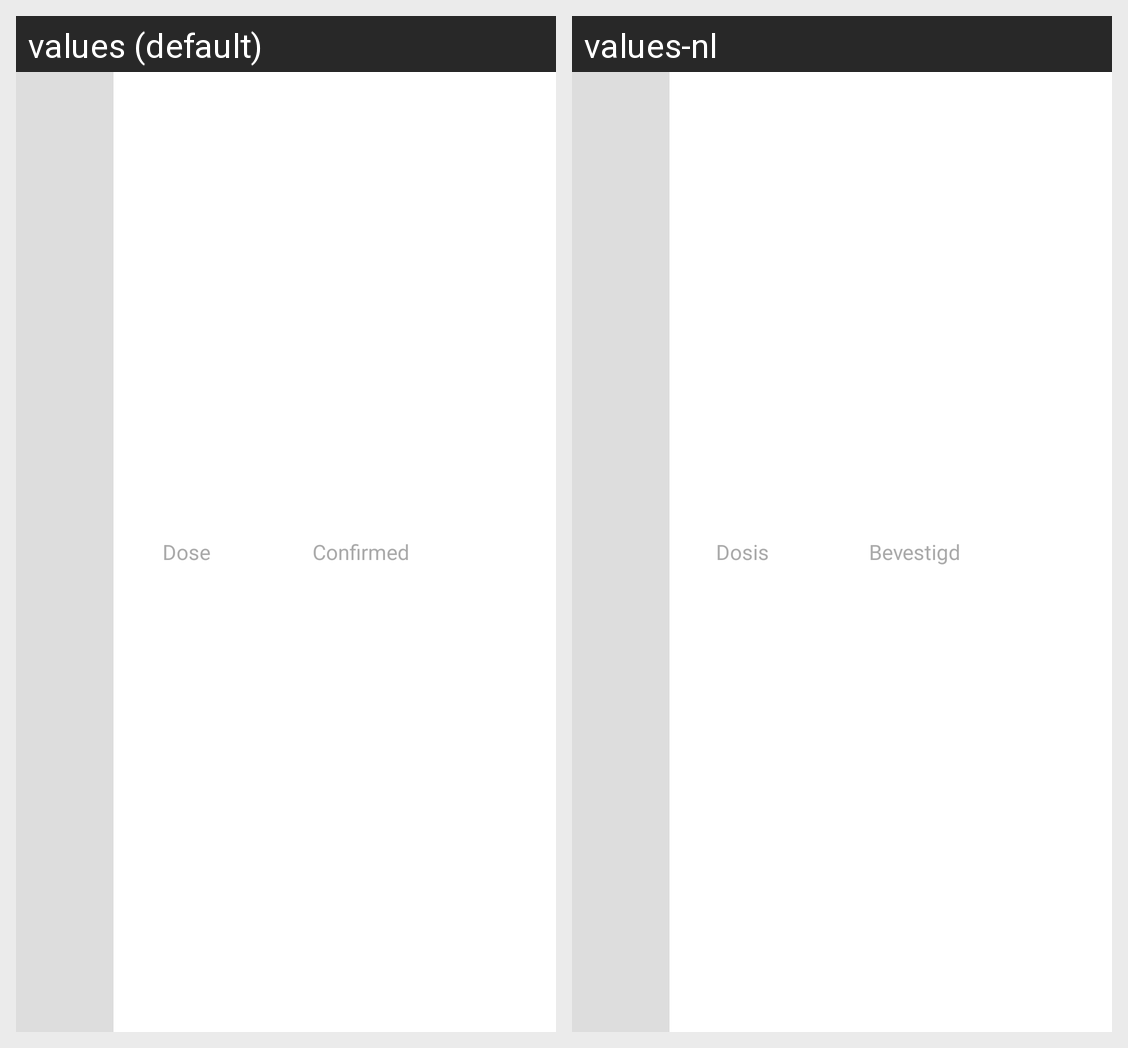

Locale-by-locale string values for the Android screen shown in this grid:
Android screen res/layout/manage_doses_item.xml rendered under 2 locales, left to right: values (default), values-nl. Device: Nexus 5 (rendered at 1080×1920; each locale shown at half size, 540×960, under a caption strip naming it); theme android:Theme.Holo.Light.
Strings drawn on this screen, with the default value and each locale's value (text and hints the layout hard-codes, and strings that could not be matched under every locale, appear in the picture but are not listed):

dose
  values: Dose
  values-nl: Dosis

confirmed
  values: Confirmed
  values-nl: Bevestigd
